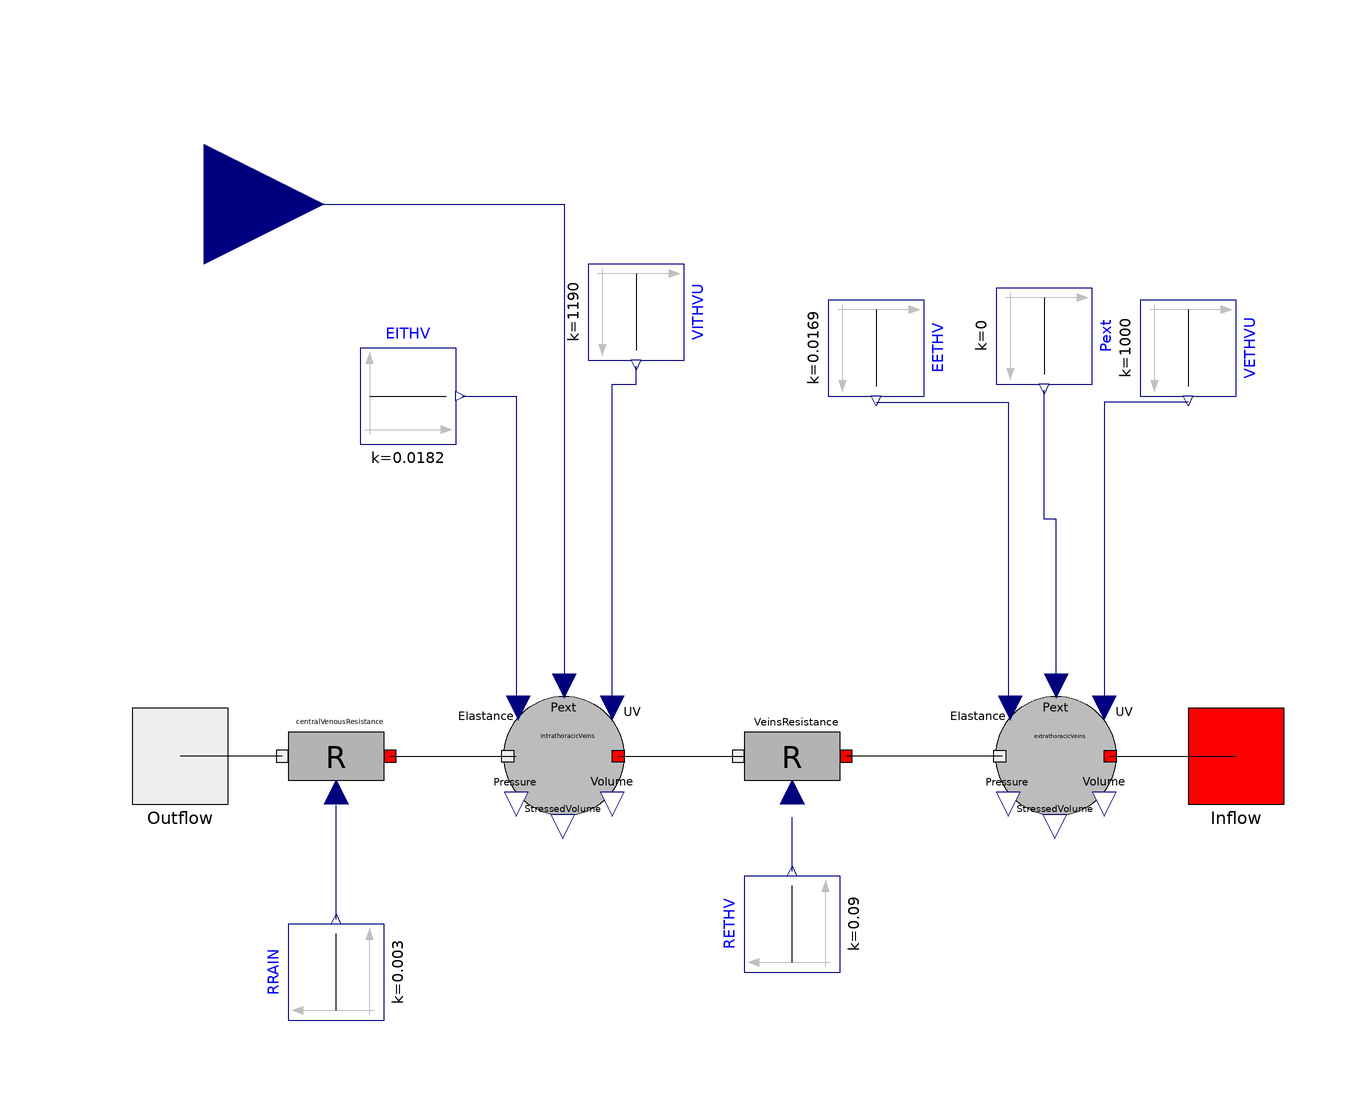

The component connection diagram of the Modelica model below, drawn from its own Placement and Line annotations.

model SystemicVeins
    Modelica.Blocks.Sources.Constant Pext(k = 0) annotation(Placement(visible = true, transformation(origin = {58, 58}, extent = {{-8, -8}, {8, 8}}, rotation = -90)));
    Modelica.Blocks.Interfaces.RealInput IntrathoracicPressure annotation(Placement(visible = true, transformation(origin = {-82, 80}, extent = {{-20, -20}, {20, 20}}, rotation = 0), iconTransformation(origin = {-1, 43}, extent = {{-15, -15}, {15, 15}}, rotation = -90)));
    Modelica.Blocks.Sources.Constant VITHVU(k = 1190) annotation(Placement(visible = true, transformation(origin = {-10, 62}, extent = {{-8, -8}, {8, 8}}, rotation = -90)));
    Modelica.Blocks.Sources.Constant EITHV(k = 0.0182) annotation(Placement(visible = true, transformation(origin = {-48, 48}, extent = {{-8, -8}, {8, 8}}, rotation = 0)));
    Modelica.Blocks.Sources.Constant VETHVU(k = 1000) annotation(Placement(visible = true, transformation(origin = {82, 56}, extent = {{-8, -8}, {8, 8}}, rotation = -90)));
    Modelica.Blocks.Sources.Constant EETHV(k = 0.0169) annotation(Placement(visible = true, transformation(origin = {30, 56}, extent = {{-8, -8}, {8, 8}}, rotation = -90)));
    Modelica.Blocks.Sources.Constant RETHV(k = 0.09) annotation(Placement(visible = true, transformation(origin = {16, -40}, extent = {{-8, -8}, {8, 8}}, rotation = 90)));
    Modelica.Blocks.Sources.Constant RRAIN(k = 0.003) annotation(Placement(visible = true, transformation(origin = {-60, -48}, extent = {{-8, -8}, {8, 8}}, rotation = 90)));
    VariableBloodResistor VeinsResistance annotation(Placement(visible = true, transformation(origin = {16, -12}, extent = {{-10, -10}, {10, 10}}, rotation = 180)));
    VariableBloodResistor centralVenousResistance annotation(Placement(visible = true, transformation(origin = {-60, -12}, extent = {{-10, -10}, {10, 10}}, rotation = 180)));
    BloodFlowInflow Inflow annotation(Placement(visible = true, transformation(origin = {90, -12}, extent = {{-8, -8}, {8, 8}}, rotation = 0), iconTransformation(origin = {-96, 6}, extent = {{-10, -10}, {10, 10}}, rotation = 0)));
    BloodFlowOutflow Outflow annotation(Placement(visible = true, transformation(origin = {-86, -12}, extent = {{-8, -8}, {8, 8}}, rotation = 0), iconTransformation(origin = {92, 4}, extent = {{-10, -10}, {10, 10}}, rotation = 0)));
    BloodElasticCompartment intrathoracicVeins(V0 = 1523) annotation(Placement(visible = true, transformation(origin = {-22, -12}, extent = {{10, -10}, {-10, 10}}, rotation = 0)));
    BloodElasticCompartment extrathoracicVeins(V0 = 1546) annotation(Placement(visible = true, transformation(origin = {60, -12}, extent = {{10, -10}, {-10, 10}}, rotation = 0)));
  equation
    connect(extrathoracicVeins.Inflow, Inflow) annotation(Line(points = {{69, -12}, {90, -12}}));
    connect(extrathoracicVeins.Outflow, VeinsResistance.Inflow) annotation(Line(points = {{51, -12}, {25, -12}}));
    connect(EETHV.y, extrathoracicVeins.Elastance) annotation(Line(points = {{30, 47}, {52, 47}, {52, -4}}, color = {0, 0, 127}));
    connect(VETHVU.y, extrathoracicVeins.UnstressedVolume) annotation(Line(points = {{82, 47}, {68, 47}, {68, -4}}, color = {0, 0, 127}));
    connect(extrathoracicVeins.ExternalPressure, Pext.y) annotation(Line(points = {{60, 0}, {60, 27.5}, {58, 27.5}, {58, 49}}, color = {0, 0, 127}));
    connect(centralVenousResistance.Inflow, intrathoracicVeins.Outflow) annotation(Line(points = {{-51, -12}, {-30, -12}, {-30, -12}, {-30, -12}}));
    connect(intrathoracicVeins.Inflow, VeinsResistance.Outflow) annotation(Line(points = {{-13, -12}, {8, -12}, {8, -12}, {8, -12}}));
    connect(intrathoracicVeins.UnstressedVolume, VITHVU.y) annotation(Line(points = {{-14, -4}, {-14, 50}, {-10, 50}, {-10, 53}}, color = {0, 0, 127}));
    connect(EITHV.y, intrathoracicVeins.Elastance) annotation(Line(points = {{-39, 48}, {-30, 48}, {-30, -4}}, color = {0, 0, 127}));
    connect(IntrathoracicPressure, intrathoracicVeins.ExternalPressure) annotation(Line(points = {{-82, 80}, {-22, 80}, {-22, 0}}, color = {0, 0, 127}));
    connect(centralVenousResistance.Outflow, Outflow) annotation(Line(points = {{-69, -12}, {-86, -12}}));
    connect(RRAIN.y, centralVenousResistance.BloodResistance) annotation(Line(points = {{-60, -39.2}, {-60, -20.2}}, color = {0, 0, 127}));
    connect(RETHV.y, VeinsResistance.BloodResistance) annotation(Line(points = {{16, -31.2}, {16, -22.2}}, color = {0, 0, 127}));
    annotation(Diagram(coordinateSystem(extent = {{-100, -100}, {100, 100}}, preserveAspectRatio = true, initialScale = 0.1, grid = {2, 2})), Icon(coordinateSystem(extent = {{-100, -100}, {100, 100}}, preserveAspectRatio = true, initialScale = 0.1, grid = {2, 2}), graphics = {Rectangle(origin = {-4, 4}, lineColor = {0, 85, 255}, fillColor = {0, 170, 255}, fillPattern = FillPattern.Solid, extent = {{-78, 42}, {78, -42}}), Text(origin = {2, 18}, extent = {{-72, 8}, {72, -8}}, textString = "intrathoracic pressure"), Ellipse(origin = {-83, 4}, fillColor = {0, 85, 127}, fillPattern = FillPattern.Solid, extent = {{9, 40}, {-9, -40}}, endAngle = 360), Text(origin = {-5, -19}, extent = {{-33, 11}, {33, -11}}, textString = "%name")}));
  end SystemicVeins;